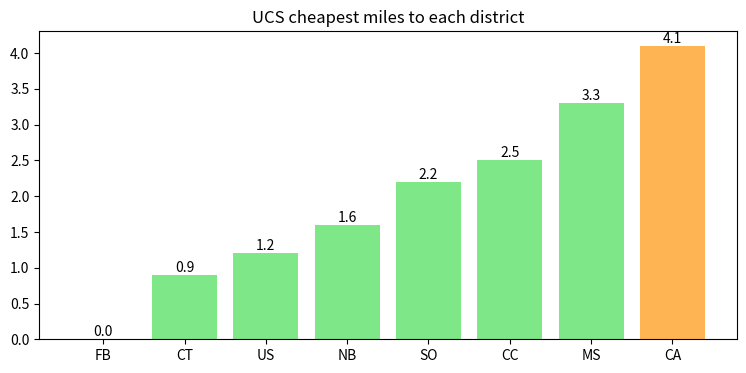

This figure's Python source:
# Setup — numpy / pandas / scikit-learn / matplotlib ship with Colab.
import numpy as np
import matplotlib.pyplot as plt

import heapq

# Weighted edges: (node_u, node_v, cost).
edges = [
    ("S", "A", 1), ("S", "B", 4), ("A", "C", 2), ("A", "B", 2),
    ("B", "D", 1), ("C", "G", 3), ("D", "G", 2), ("C", "D", 1),
]

# Build an undirected adjacency list: node -> list of (neighbour, cost).
nbr = {}
for u, v, w in edges:
    nbr.setdefault(u, []).append((v, w))
    nbr.setdefault(v, []).append((u, w))

print("nodes:", sorted(nbr))
print("neighbours of S:", nbr["S"])

start, goal = "S", "G"

# Priority queue entries are (past_cost, node, path_so_far).
# heapq orders by the first element, so the cheapest node always pops first.
pq = [(0, start, [start])]

# States whose cheapest cost is already finalized; never re-expand these.
settled = set()

while pq:
    cost, u, path = heapq.heappop(pq)   # pop the cheapest-so-far node

    if u in settled:
        continue                        # already finalized via a cheaper route
    settled.add(u)

    if u == goal:
        print("cheapest cost S -> G:", cost)
        print("path:", " -> ".join(path))
        break

    # Relax each neighbour we haven't settled yet.
    for v, w in nbr[u]:
        if v not in settled:
            new_cost = cost + w
            new_path = path + [v]
            heapq.heappush(pq, (new_cost, v, new_path))

import heapq

# Edges are district pairs with driving distance in miles.
edges = [
    ("FB", "US", 1.2), ("FB", "CT", 0.9), ("CT", "NB", 0.7), ("US", "CT", 0.6),
    ("US", "SO", 1.0), ("SO", "MS", 1.1), ("US", "CC", 1.3), ("CC", "MS", 1.4),
    ("MS", "CA", 1.0), ("CC", "CA", 1.6), ("NB", "US", 1.1),
]

# Undirected adjacency list, same construction as before.
nbr = {}
for u, v, w in edges:
    nbr.setdefault(u, []).append((v, w))
    nbr.setdefault(v, []).append((u, w))

# UCS from the Ferry Building (FB), recording the cheapest cost to each node.
pq = [(0.0, "FB")]
best = {"FB": 0.0}

while pq:
    cost, u = heapq.heappop(pq)

    if cost > best.get(u, 1e9):
        continue                        # a cheaper route to u was already found

    for v, w in nbr[u]:
        new_cost = cost + w
        if new_cost < best.get(v, 1e9):
            best[v] = new_cost
            heapq.heappush(pq, (new_cost, v))

print("cheapest miles from FB:", {k: round(v, 1) for k, v in best.items()})

# Show every district, ending with the Castro (CA) as the destination.
order = ["FB", "CT", "US", "NB", "SO", "CC", "MS", "CA"]
values = [round(best[n], 1) for n in order]
colors = ["#7ee787"] * 7 + ["#ffb454"]

fig, ax = plt.subplots(figsize=(9, 4))
ax.bar(order, values, color=colors)

# Label each bar with its cheapest mileage.
for i, v in enumerate(values):
    ax.text(i, v, str(v), ha="center", va="bottom")

ax.set_title("UCS cheapest miles to each district")
plt.show()
